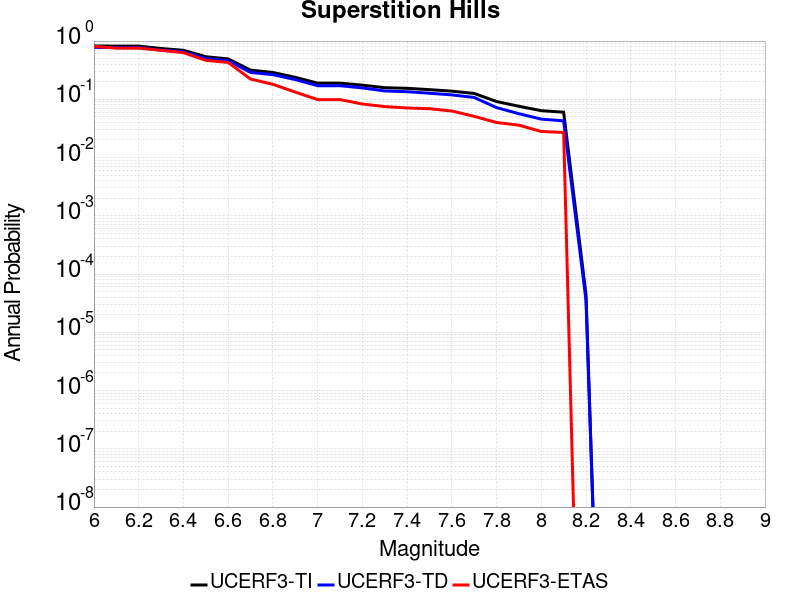

Data behind this chart, as committed beside it:
Magnitude, UCERF3-TI Prob, UCERF3-TD Prob, UCERF3-ETAS Prob
6.0, 0.8253, 0.7784, 0.808
6.1, 0.8187, 0.7717, 0.758
6.2, 0.8187, 0.7717, 0.758
6.3, 0.7452, 0.6995, 0.694
6.4, 0.6943, 0.6524, 0.632
6.5, 0.5389, 0.502, 0.467
6.6, 0.4933, 0.4623, 0.429
6.7, 0.317, 0.2896, 0.223
6.8, 0.2888, 0.265, 0.181
6.9, 0.2385, 0.2182, 0.133
7.0, 0.1893, 0.1713, 0.099
7.1, 0.1893, 0.1713, 0.099
7.2, 0.175, 0.1571, 0.083
7.3, 0.1583, 0.1392, 0.075
7.4, 0.1545, 0.1351, 0.071
7.5, 0.1466, 0.1272, 0.069
7.6, 0.1382, 0.1191, 0.063
7.7, 0.1261, 0.1076, 0.051
7.8, 0.0917, 0.07209, 0.04
7.9, 0.07592, 0.05661, 0.036
8.0, 0.06381, 0.04571, 0.028
8.1, 0.06008, 0.04275, 0.027
8.2, 4.48371E-5, 3.5369267E-5, 0.0
